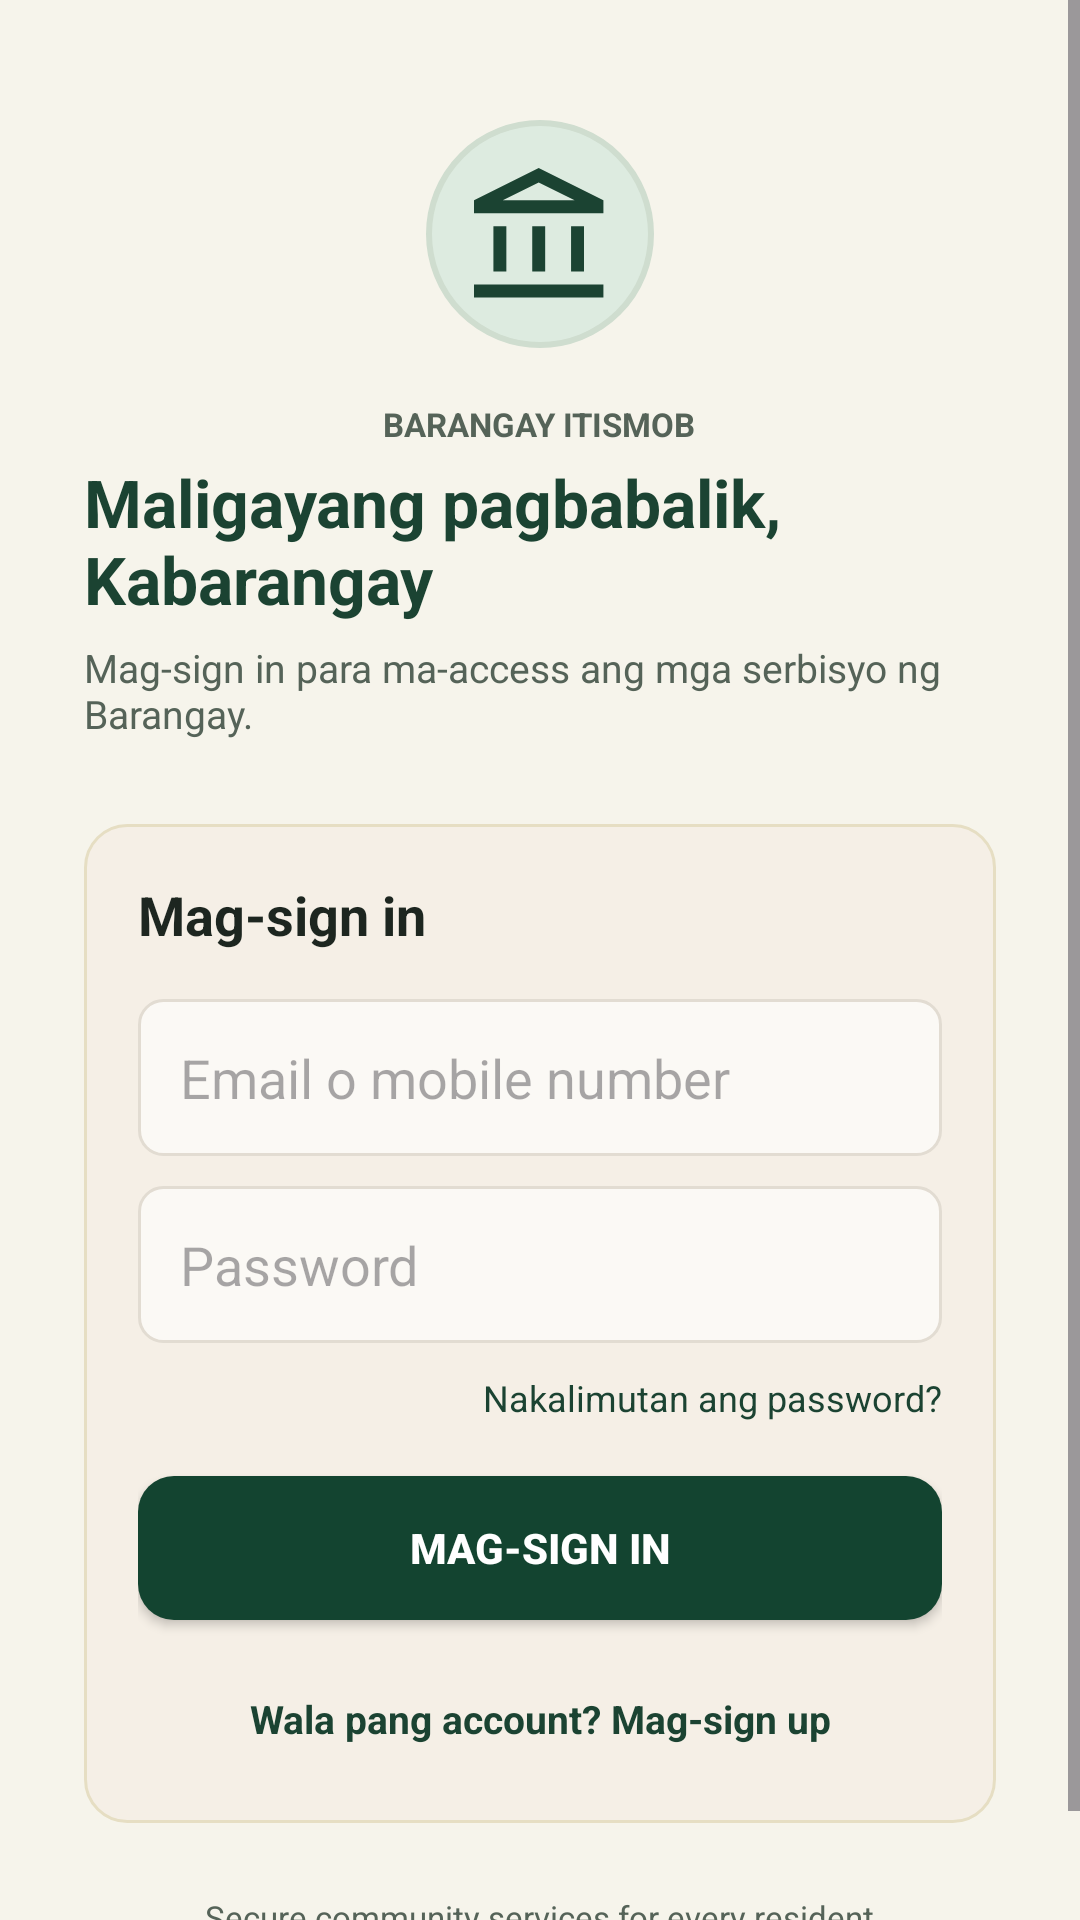

This screen was rendered from an Android layout file. Write that file and the resources it references.
<!-- AndroidManifest.xml: application theme Theme.KaBarangay -->
<!-- res/layout/activity_login.xml -->
<?xml version="1.0" encoding="utf-8"?>
<androidx.constraintlayout.widget.ConstraintLayout xmlns:android="http://schemas.android.com/apk/res/android"
    xmlns:app="http://schemas.android.com/apk/res-auto"
    xmlns:tools="http://schemas.android.com/tools"
    android:id="@+id/main"
    android:layout_width="match_parent"
    android:layout_height="match_parent"
    android:background="@color/cream"
    tools:context=".activities.LoginActivity">

    <ScrollView
        android:layout_width="match_parent"
        android:layout_height="match_parent"
        android:fillViewport="true">

        <LinearLayout
            android:layout_width="match_parent"
            android:layout_height="wrap_content"
            android:gravity="center_horizontal"
            android:orientation="vertical"
            android:paddingStart="28dp"
            android:paddingTop="40dp"
            android:paddingEnd="28dp"
            android:paddingBottom="32dp">

            <FrameLayout
                android:layout_width="76dp"
                android:layout_height="76dp"
                android:background="@drawable/bg_logo_ring"
                android:padding="16dp">

                <ImageView
                    android:layout_width="match_parent"
                    android:layout_height="match_parent"
                    android:contentDescription="Barangay logo"
                    android:src="@drawable/icon_brgy"
                    android:tint="@color/nav_green_active" />
            </FrameLayout>

            <TextView
                android:layout_width="wrap_content"
                android:layout_height="wrap_content"
                android:layout_marginTop="18dp"
                android:text="BARANGAY ITISMOB"
                android:textColor="@color/text_gray_green"
                android:textSize="11sp"
                android:textStyle="bold" />

            <TextView
                android:layout_width="wrap_content"
                android:layout_height="wrap_content"
                android:layout_marginTop="4dp"
                android:text="Maligayang pagbabalik, Kabarangay"
                android:textColor="@color/nav_green_active"
                android:textSize="22sp"
                android:textStyle="bold" />

            <TextView
                android:layout_width="wrap_content"
                android:layout_height="wrap_content"
                android:layout_marginTop="6dp"
                android:text="Mag-sign in para ma-access ang mga serbisyo ng Barangay."
                android:textColor="@color/text_gray_green"
                android:textSize="13sp" />

            <LinearLayout
                android:layout_width="match_parent"
                android:layout_height="wrap_content"
                android:layout_marginTop="28dp"
                android:background="@drawable/bg_rounded_card_beige"
                android:orientation="vertical"
                android:padding="18dp">

                <TextView
                    android:layout_width="wrap_content"
                    android:layout_height="wrap_content"
                    android:text="Mag-sign in"
                    android:textColor="@color/primary_dark"
                    android:textSize="18sp"
                    android:textStyle="bold" />

                <EditText
                    android:id="@+id/etEmail"
                    android:layout_width="match_parent"
                    android:layout_height="wrap_content"
                    android:layout_marginTop="16dp"
                    android:background="@drawable/bg_input_field"
                    android:hint="Email o mobile number"
                    android:inputType="textEmailAddress"
                    android:padding="14dp" />

                <EditText
                    android:id="@+id/etPassword"
                    android:layout_width="match_parent"
                    android:layout_height="wrap_content"
                    android:layout_marginTop="10dp"
                    android:background="@drawable/bg_input_field"
                    android:hint="Password"
                    android:inputType="textPassword"
                    android:padding="14dp" />

                <TextView
                    android:id="@+id/tvForgotPassword"
                    android:layout_width="wrap_content"
                    android:layout_height="wrap_content"
                    android:layout_gravity="end"
                    android:layout_marginTop="10dp"
                    android:clickable="true"
                    android:focusable="true"
                    android:text="Nakalimutan ang password?"
                    android:textColor="@color/nav_green_active"
                    android:textSize="12sp" />

                <Button
                    android:id="@+id/btnLogin"
                    android:layout_width="match_parent"
                    android:layout_height="wrap_content"
                    android:layout_marginTop="18dp"
                    android:background="@drawable/bg_button_primary"
                    android:text="Mag-sign in"
                    android:textColor="@color/white"
                    android:textStyle="bold" />

                <TextView
                    android:id="@+id/btnSignup"
                    android:layout_width="match_parent"
                    android:layout_height="wrap_content"
                    android:layout_marginTop="16dp"
                    android:gravity="center"
                    android:padding="8dp"
                    android:text="Wala pang account? Mag-sign up"
                    android:textColor="@color/nav_green_active"
                    android:textSize="13sp"
                    android:textStyle="bold" />
            </LinearLayout>

            <TextView
                android:layout_width="wrap_content"
                android:layout_height="wrap_content"
                android:layout_marginTop="24dp"
                android:text="Secure community services for every resident"
                android:textColor="@color/text_gray_green"
                android:textSize="11sp" />
        </LinearLayout>
    </ScrollView>

</androidx.constraintlayout.widget.ConstraintLayout>
<!-- resources referenced by this layout -->
<resources>
  <color name="cream">#F6F4EB</color>
  <color name="nav_green_active">#1B4332</color>
  <color name="primary_dark">#1D2620</color>
  <color name="text_gray_green">#556358</color>
  <color name="white">#FFFFFFFF</color>
  <!-- drawable bg_button_primary (drawable) -->
  <?xml version="1.0" encoding="utf-8"?>
  <selector xmlns:android="http://schemas.android.com/apk/res/android">
      <item android:state_enabled="false">
          <shape android:shape="rectangle">
              <solid android:color="@color/itismob_green_disabled" />
              <corners android:radius="12dp" />
          </shape>
      </item>
      <item android:state_pressed="true">
          <shape android:shape="rectangle">
              <solid android:color="@color/itismob_green_pressed" />
              <corners android:radius="12dp" />
          </shape>
      </item>
      <item>
          <shape android:shape="rectangle">
              <solid android:color="@color/itismob_green" />
              <corners android:radius="12dp" />
          </shape>
      </item>
  </selector>
  <!-- drawable bg_input_field (drawable) -->
  <?xml version="1.0" encoding="utf-8"?>
  <shape xmlns:android="http://schemas.android.com/apk/res/android"
      android:shape="rectangle">
      <corners android:radius="8dp" />
      <solid android:color="#FBF9F5" />
      <stroke
          android:width="1dp"
          android:color="#E2DCD2" />
  </shape>
  <!-- drawable bg_logo_ring (drawable) -->
  <?xml version="1.0" encoding="utf-8"?>
  <shape xmlns:android="http://schemas.android.com/apk/res/android" android:shape="oval">
      <solid android:color="@color/itismob_green_light" />
      <stroke android:width="2dp" android:color="#CFDDCF" />
  </shape>
  <!-- drawable bg_rounded_card_beige (drawable) -->
  <?xml version="1.0" encoding="utf-8"?>
  <shape xmlns:android="http://schemas.android.com/apk/res/android"
      android:shape="rectangle">
      <corners android:radius="14dp" />
      <solid android:color="#F5EFE6" />
      <stroke
          android:width="1dp"
          android:color="#E6DEC3" />
  </shape>
  <!-- drawable icon_brgy (drawable) -->
  <vector xmlns:android="http://schemas.android.com/apk/res/android"
      android:width="17dp"
      android:height="17dp"
      android:viewportWidth="17"
      android:viewportHeight="17">
    <path
        android:pathData="M2.5,13.333V7.5H4.167V13.333H2.5V13.333M7.5,13.333V7.5H9.167V13.333H7.5V13.333M0,16.667V15H16.667V16.667H0V16.667M12.5,13.333V7.5H14.167V13.333H12.5V13.333M0,5.833V4.167L8.333,0L16.667,4.167V5.833H0V5.833M3.708,4.167H8.333H12.958H3.708V4.167M3.708,4.167H12.958L8.333,1.875L3.708,4.167V4.167"
        android:fillColor="#B4E0C8"/>
  </vector>
  <style name="Theme.KaBarangay" parent="Base.Theme.KaBarangay" />
  <color name="itismob_green_disabled">#9DB4A6</color>
  <color name="itismob_green_pressed">#0D3324</color>
  <color name="itismob_green">#134430</color>
  <color name="itismob_green_light">#DDEBE0</color>
  <style name="Base.Theme.KaBarangay" parent="Theme.Material3.DayNight.NoActionBar">
          
          
      </style>
</resources>
